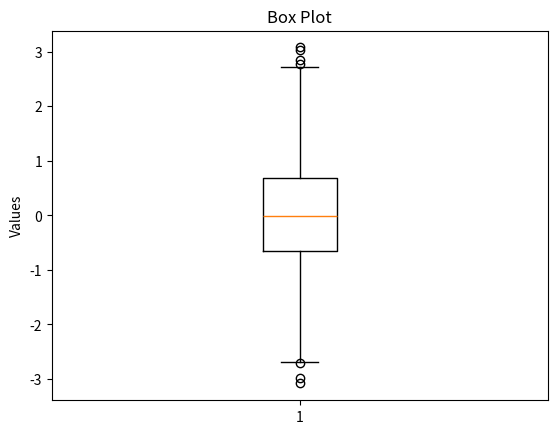

Here is the Python script that generated this plot:
import matplotlib.pyplot as plt
import numpy as np


data = np.random.randn(1000)
plt.boxplot(data)
plt.title("Box Plot")
plt.ylabel("Values")
plt.show()
